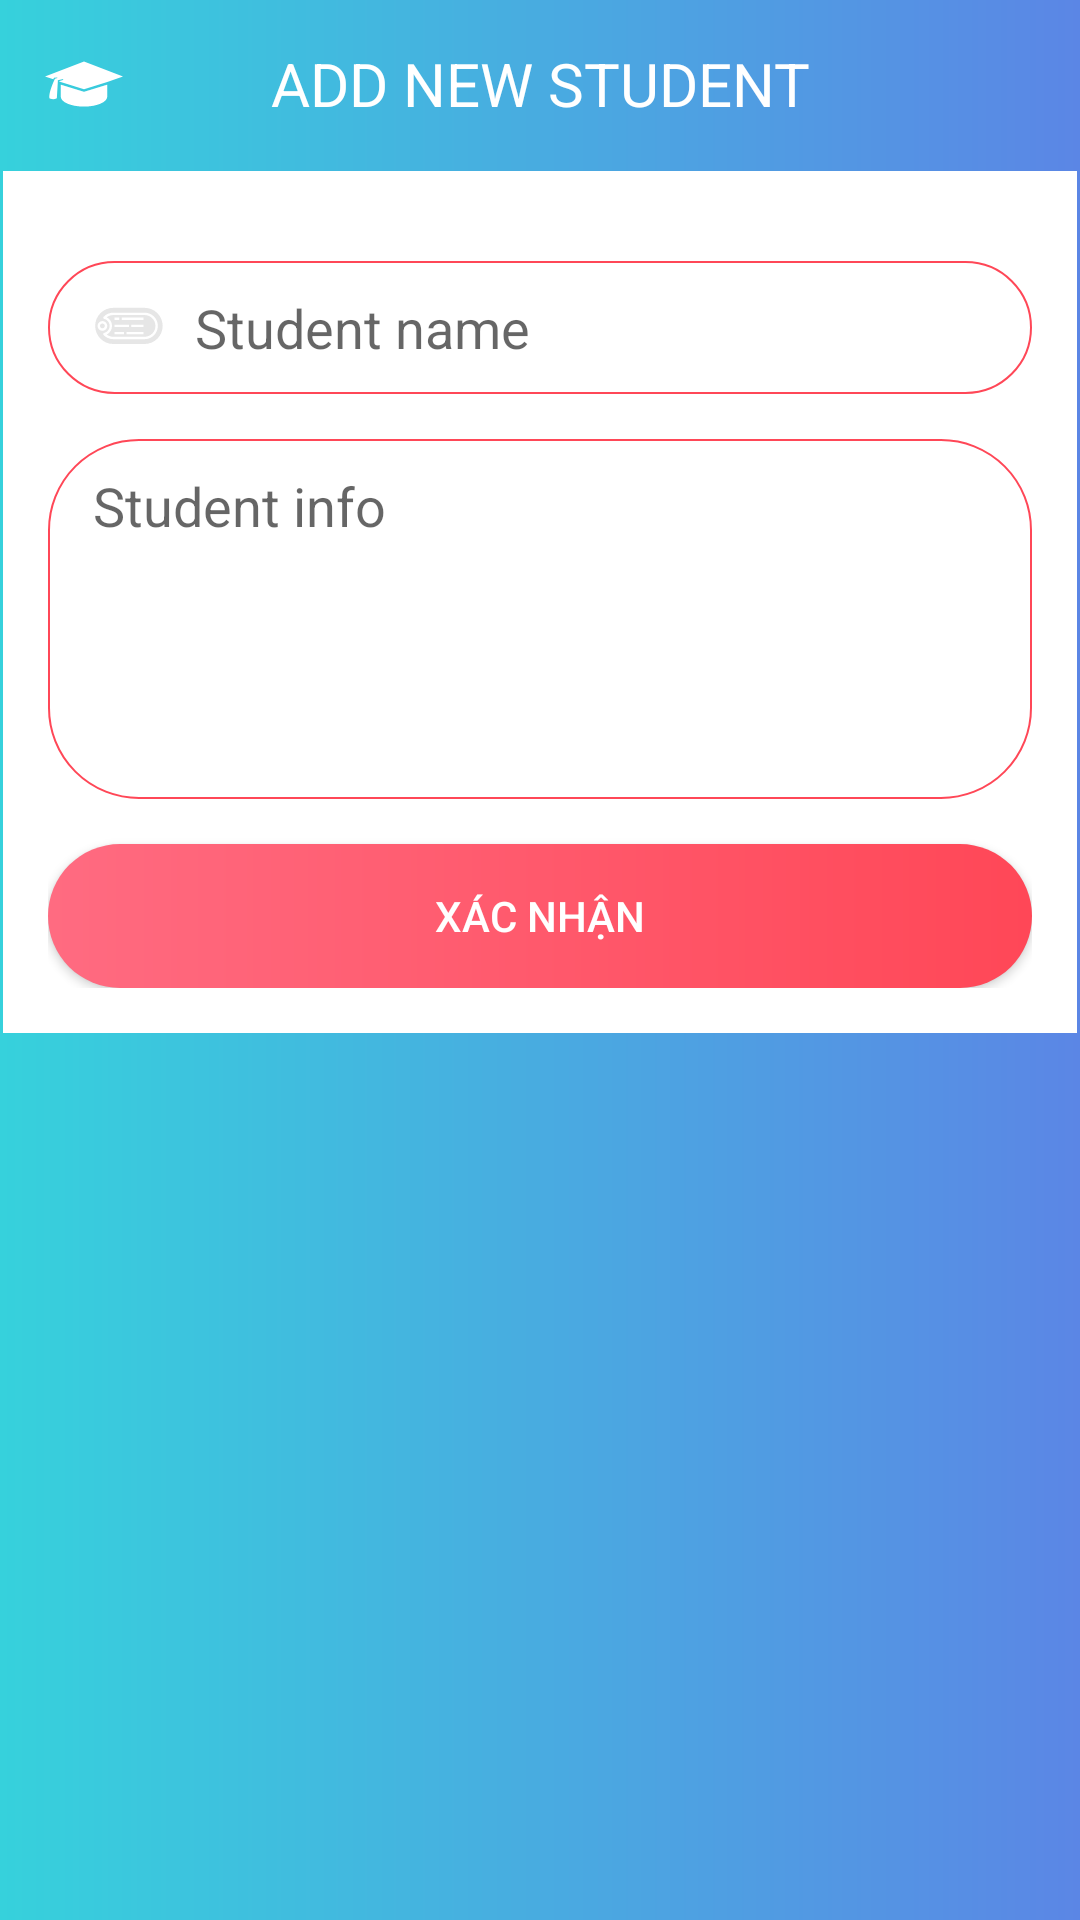

The Android layout XML behind this screen, and the referenced resources:
<!-- AndroidManifest.xml: application theme AppTheme -->
<!-- res/layout/add_student.xml -->
<?xml version="1.0" encoding="utf-8"?>
<LinearLayout xmlns:android="http://schemas.android.com/apk/res/android"
    android:layout_width="match_parent"
    android:layout_height="wrap_content"
    android:background="@drawable/appbar_bg"
    android:orientation="vertical">

    <RelativeLayout
        android:layout_width="match_parent"
        android:layout_height="?android:attr/actionBarSize">

        <ImageView
            android:id="@+id/_1"
            android:layout_width="?android:attr/actionBarSize"
            android:layout_height="?android:attr/actionBarSize"
            android:padding="15dp"
            android:src="@drawable/ic_students_cap" />

        <ImageView
            android:id="@+id/ivCloseBtn"
            android:layout_width="?android:attr/actionBarSize"
            android:layout_height="?android:attr/actionBarSize"
            android:layout_alignParentEnd="true"
            android:background="@drawable/press_effect"
            android:clickable="true"
            android:focusable="true"
            android:padding="15dp"
            android:src="@drawable/ic_close" />

        <TextView
            android:id="@+id/tvBoxStudentTitle"
            android:layout_width="match_parent"
            android:layout_height="match_parent"
            android:layout_toStartOf="@id/ivCloseBtn"
            android:layout_toEndOf="@id/_1"
            android:gravity="center"
            android:text="ADD NEW STUDENT"
            android:textColor="#FFF"
            android:textSize="20sp" />
    </RelativeLayout>

    <LinearLayout
        android:layout_width="match_parent"
        android:layout_height="wrap_content"
        android:layout_margin="1dp"
        android:background="#FFF"
        android:orientation="vertical"
        android:padding="15dp">

        <EditText
            android:id="@+id/edtStudentName"
            android:layout_width="match_parent"
            android:layout_height="wrap_content"
            android:layout_marginTop="15dp"
            android:background="@drawable/inp"
            android:drawableStart="@drawable/ic_dog_tag"
            android:drawablePadding="10dp"
            android:hint="Student name"
            android:imeOptions="actionNext"
            android:inputType="textAutoComplete|textAutoCorrect"
            android:maxLines="1"
            android:padding="10dp"
            android:paddingStart="15dp" />

        <EditText
            android:id="@+id/edtStudentInfo"
            android:layout_width="match_parent"
            android:layout_height="wrap_content"
            android:layout_marginTop="15dp"
            android:background="@drawable/inp"
            android:drawablePadding="10dp"
            android:gravity="top"
            android:hint="Student info"
            android:imeOptions="actionNext"
            android:inputType="textAutoComplete|textAutoCorrect"
            android:maxLines="5"
            android:minHeight="120dp"
            android:padding="10dp"
            android:paddingStart="15dp" />

        <Button
            android:id="@+id/btnConfirmAdd"
            android:layout_width="match_parent"
            android:layout_height="wrap_content"
            android:layout_marginTop="15dp"
            android:background="@drawable/btn"
            android:text="Xác nhận"
            android:textColor="#FFF" />
    </LinearLayout>
</LinearLayout>
<!-- resources referenced by this layout -->
<resources>
  <!-- drawable appbar_bg (drawable) -->
  <?xml version="1.0" encoding="utf-8"?>
  <shape xmlns:android="http://schemas.android.com/apk/res/android">
      <gradient
          android:endColor="#5B86E5"
          android:startColor="#36D1DC" />
  </shape>
  <!-- drawable btn (drawable) -->
  <?xml version="1.0" encoding="utf-8"?>
  <shape xmlns:android="http://schemas.android.com/apk/res/android">
      <gradient
          android:endColor="#ff4757"
          android:startColor="#ff6b81" />
      <corners android:radius="30dp" />
  
  </shape>
  <!-- drawable ic_students_cap (drawable) -->
  <vector xmlns:android="http://schemas.android.com/apk/res/android"
      android:width="791.803dp"
      android:height="791.803dp"
      android:viewportWidth="791.803"
      android:viewportHeight="791.803">
    <path
        android:fillColor="#FFFFFF"
        android:pathData="M395.904,475.016l-236.203,-72.7v71.524v49.896c0,56.133 105.787,101.644 236.274,101.644c130.48,0 236.285,-45.511 236.285,-101.644c0,-0.442 -0.145,-0.886 -0.154,-1.318V402.316L395.904,475.016z"/>
    <path
        android:fillColor="#FFFFFF"
        android:pathData="M0,318.734l84.383,30.185l7.191,-15.401l31,-2.635l4.42,4.599l-26.601,6.308l-3.877,11.475c-0.007,0 -60.087,125.604 -51.263,187.05c0,0 37.502,22.37 74.988,0l9.962,-168v-13.984l55.8,-12.588l-3.941,9.705l-41.604,13.529l19.242,6.874l236.203,72.7l236.201,-72.7l159.699,-57.116l-395.9,-152.313L0,318.734z"/>
  </vector>
  <!-- drawable inp (drawable) -->
  <?xml version="1.0" encoding="utf-8"?>
  <shape xmlns:android="http://schemas.android.com/apk/res/android">
      <corners android:radius="30dp" />
      <stroke
          android:width="0.5dp"
          android:color="#ff4757" />
      <solid android:color="#90FFFFFF" />
  </shape>
  <!-- drawable press_effect (drawable) -->
  <?xml version="1.0" encoding="utf-8"?>
  <selector xmlns:android="http://schemas.android.com/apk/res/android">
      <item android:state_pressed="false">
          <shape>
              <solid android:color="@android:color/transparent" />
              <corners android:radius="10dp" />
          </shape>
      </item>
      <item android:state_pressed="true">
          <shape>
              <corners android:radius="10dp" />
              <solid android:color="#80e6e6e6" />
          </shape>
      </item>
  </selector>
  <style name="AppTheme" parent="Theme.AppCompat.Light.DarkActionBar">
          
          <item name="colorPrimary">@color/colorPrimary</item>
          <item name="colorPrimaryDark">@color/colorPrimaryDark</item>
          <item name="colorAccent">@color/colorAccent</item>
      </style>
  <color name="colorPrimary">#5B86E5</color>
  <color name="colorPrimaryDark">#36D1DC</color>
  <color name="colorAccent">#e74c3c</color>
</resources>
